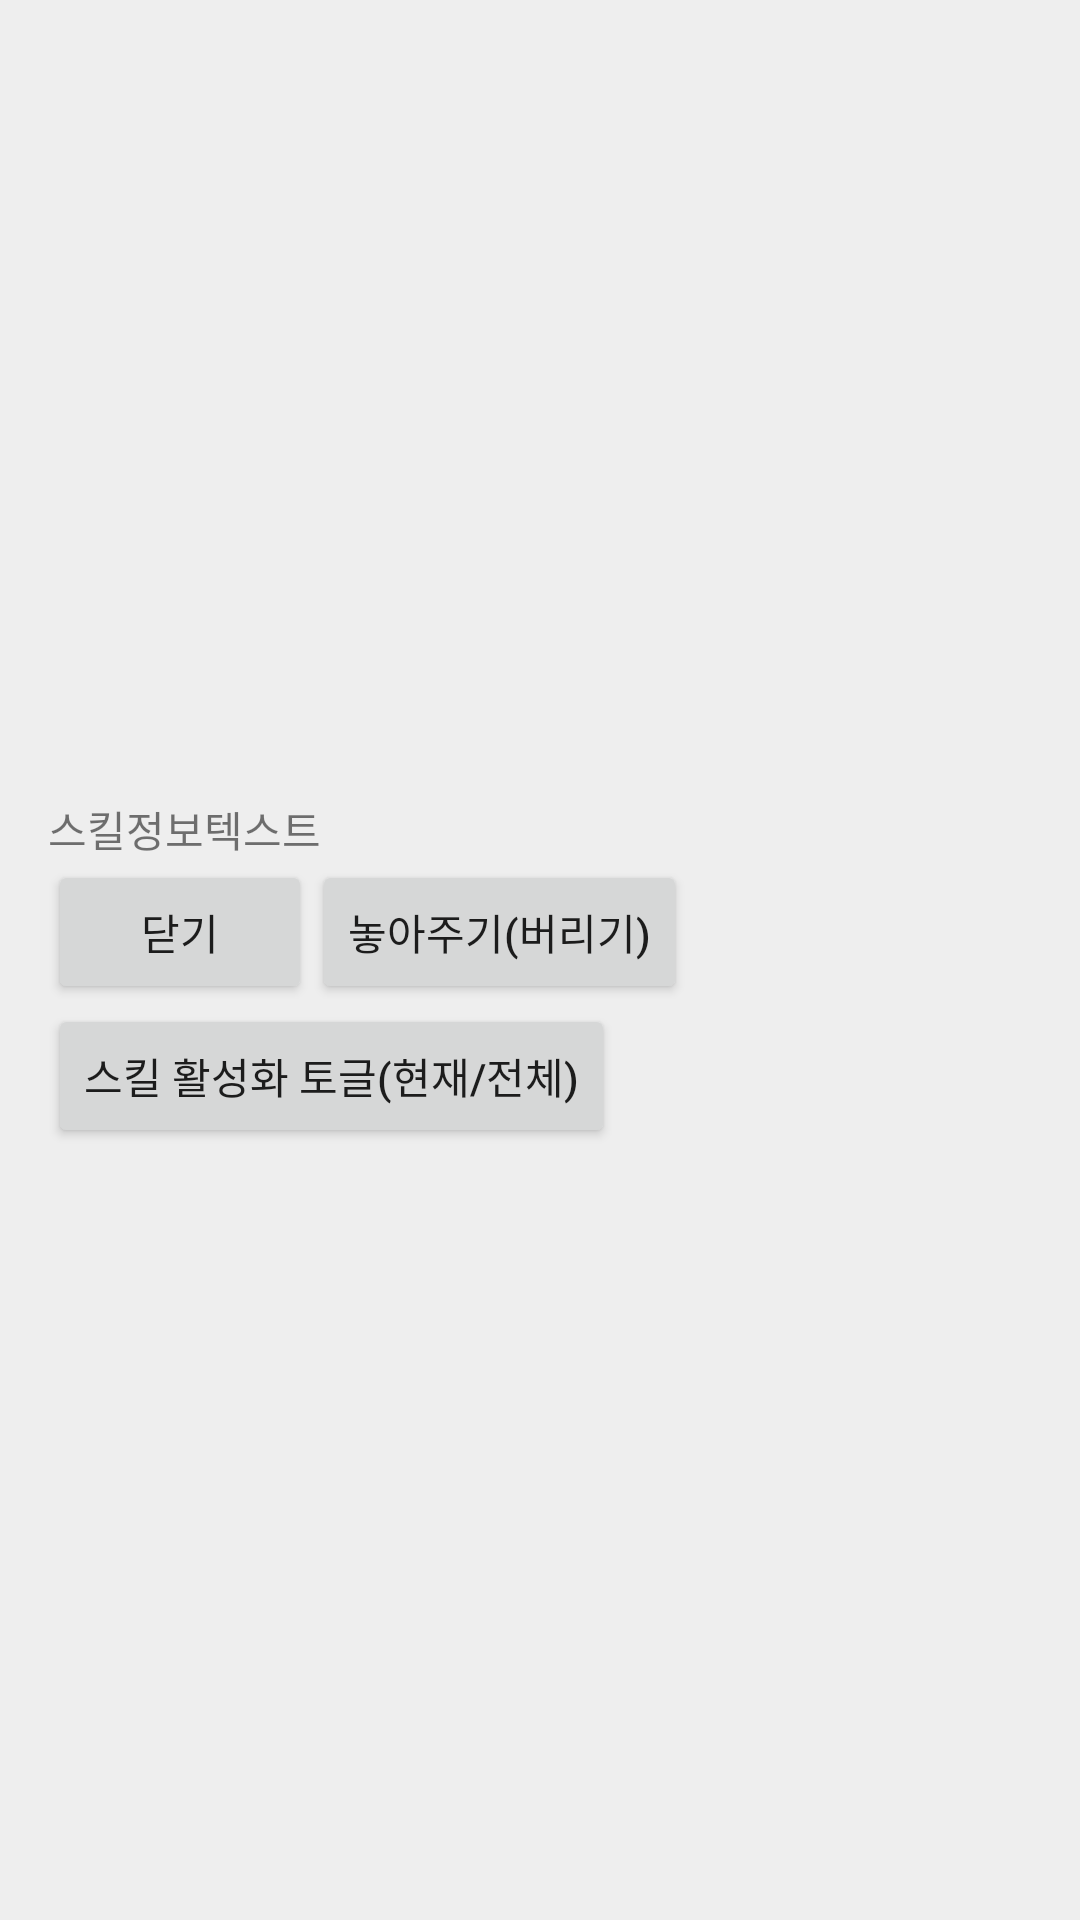

Reconstruct the res/layout file that produces this screen, plus the resources it refers to.
<!-- AndroidManifest.xml: application theme AppTheme -->
<!-- res/layout/activity_lumpinfo.xml -->
<?xml version="1.0" encoding="utf-8"?>
<LinearLayout xmlns:android="http://schemas.android.com/apk/res/android"
    xmlns:app="http://schemas.android.com/apk/res-auto"
    xmlns:tools="http://schemas.android.com/tools"
    android:background="#eeeeee"
    android:layout_width="match_parent"
    android:layout_height="match_parent"
    android:orientation="vertical"
    android:padding="16dp">

    <ImageView
        android:id="@+id/char_view"
        android:layout_width="250dp"
        android:layout_height="250dp"
        android:layout_gravity="center"
        tools:srcCompat="@tools:sample/avatars" />

    <TextView
        android:id="@+id/char_info"
        android:layout_width="wrap_content"
        android:layout_height="wrap_content"
        android:text="스킬정보텍스트"/>

    <LinearLayout
        android:layout_width="match_parent"
        android:layout_height="wrap_content">
        <Button
            android:id="@+id/button_close"
            android:layout_width="wrap_content"
            android:layout_height="wrap_content"
            android:text="@string/s_close"/>

        <Button
            android:id="@+id/button_release"
            android:layout_width="wrap_content"
            android:layout_height="wrap_content"
            android:text="놓아주기(버리기)"/>
    </LinearLayout>

    <Button
        android:id="@+id/button_toggle_active"
        android:layout_width="wrap_content"
        android:layout_height="wrap_content"
        android:text="스킬 활성화 토글(현재/전체)"/>

</LinearLayout>
<!-- resources referenced by this layout -->
<resources>
  <string name="s_close">닫기</string>
  <style name="AppTheme" parent="Theme.AppCompat.Light.DarkActionBar">
          
          <item name="colorPrimary">@color/colorPrimary</item>
          <item name="colorPrimaryDark">@color/colorPrimaryDark</item>
          <item name="colorAccent">@color/colorAccent</item>
      </style>
  <!-- not gathered from this repository: default colours our renderer supplied (Android Studio template values) -->
  <color name="colorPrimary">#FF6200EE</color>
  <color name="colorPrimaryDark">#FF3700B3</color>
  <color name="colorAccent">#FF03DAC5</color>
</resources>
